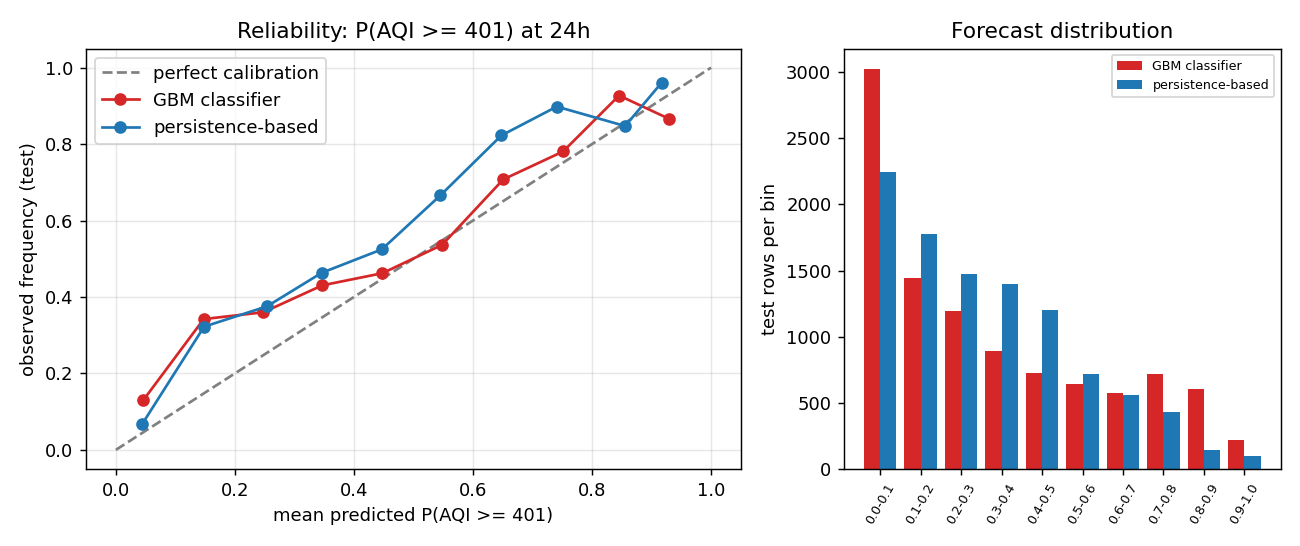

The file beside this chart, header and first rows:
bin, n, mean_predicted, observed_rate
0.0-0.1, 3028, 0.0458, 0.1295
0.1-0.2, 1444, 0.1475, 0.3421
0.2-0.3, 1192, 0.2477, 0.3599
0.3-0.4, 890, 0.3466, 0.4303
0.4-0.5, 727, 0.4479, 0.4622
0.5-0.6, 645, 0.5482, 0.5364
0.6-0.7, 578, 0.6509, 0.7076
0.7-0.8, 720, 0.7513, 0.7806
0.8-0.9, 603, 0.8455, 0.927
0.9-1.0, 217, 0.929, 0.8664
